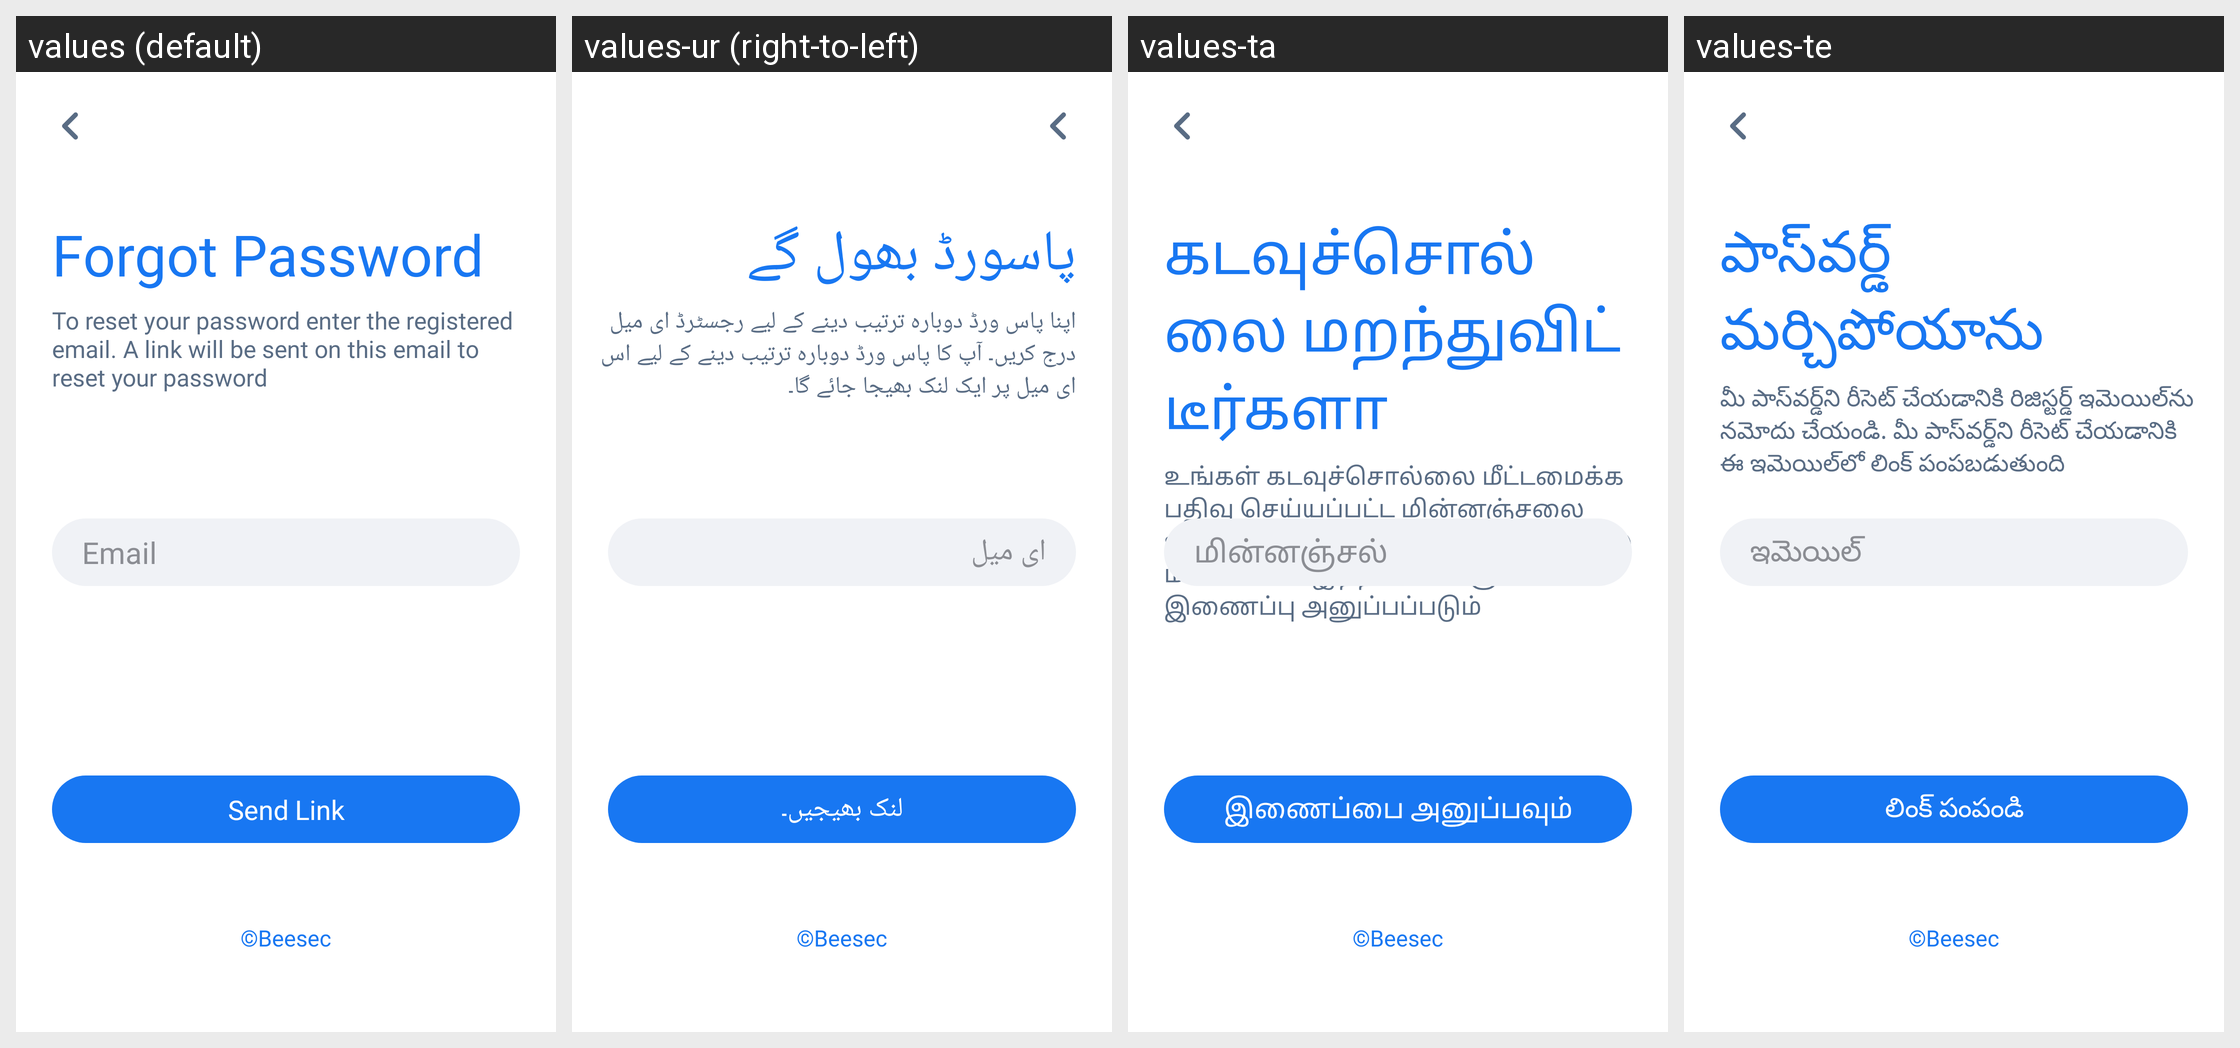

Translations of the strings shown on this Android screen, per locale in the grid:
Android screen res/layout/activity_forgot_password.xml rendered under 4 locales, left to right: values (default), values-ur (right-to-left), values-ta, values-te. Device: Nexus 5 (rendered at 1080×1920; each locale shown at half size, 540×960, under a caption strip naming it); theme AppTheme.
Other locales in the repository, not shown: values-am, values-ar, values-bn, values-de, values-es, values-fr, values-ha, values-hi, values-ig, values-it, values-ja, values-ko, values-mr, values-nl, values-om, values-pt, values-ru, values-sn, values-sw, values-tr, values-vi, values-yo, values-zh, values-zu.
Strings drawn on this screen, with the default value and each locale's value (text and hints the layout hard-codes, and strings that could not be matched under every locale, appear in the picture but are not listed):

forgot_password
  values: Forgot Password
  values-ur: پاسورڈ بھول گے
  values-ta: கடவுச்சொல்லை மறந்துவிட்டீர்களா
  values-te: పాస్‌వర్డ్ మర్చిపోయాను

to_reset_your_password_enter_the_registered_email_a_link_will_be_sent_on_this_email_to_reset_your_password
  values: To reset your password enter the registered email. A link will be sent on this email to reset your password
  values-ur: اپنا پاس ورڈ دوبارہ ترتیب دینے کے لیے رجسٹرڈ ای میل درج کریں۔ آپ کا پاس ورڈ دوبارہ ترتیب دینے کے لیے اس ای میل پر ایک لنک بھیجا جائے گا۔
  values-ta: உங்கள் கடவுச்சொல்லை மீட்டமைக்க பதிவு செய்யப்பட்ட மின்னஞ்சலை உள்ளிடவும். உங்கள் கடவுச்சொல்லை மீட்டமைக்க இந்த மின்னஞ்சலில் இணைப்பு அனுப்பப்படும்
  values-te: మీ పాస్‌వర్డ్‌ని రీసెట్ చేయడానికి రిజిస్టర్డ్ ఇమెయిల్‌ను నమోదు చేయండి. మీ పాస్‌వర్డ్‌ని రీసెట్ చేయడానికి ఈ ఇమెయిల్‌లో లింక్ పంపబడుతుంది

email
  values: Email
  values-ur: ای میل
  values-ta: மின்னஞ்சல்
  values-te: ఇమెయిల్

send_link
  values: Send Link
  values-ur: لنک بھیجیں۔
  values-ta: இணைப்பை அனுப்பவும்
  values-te: లింక్ పంపండి
